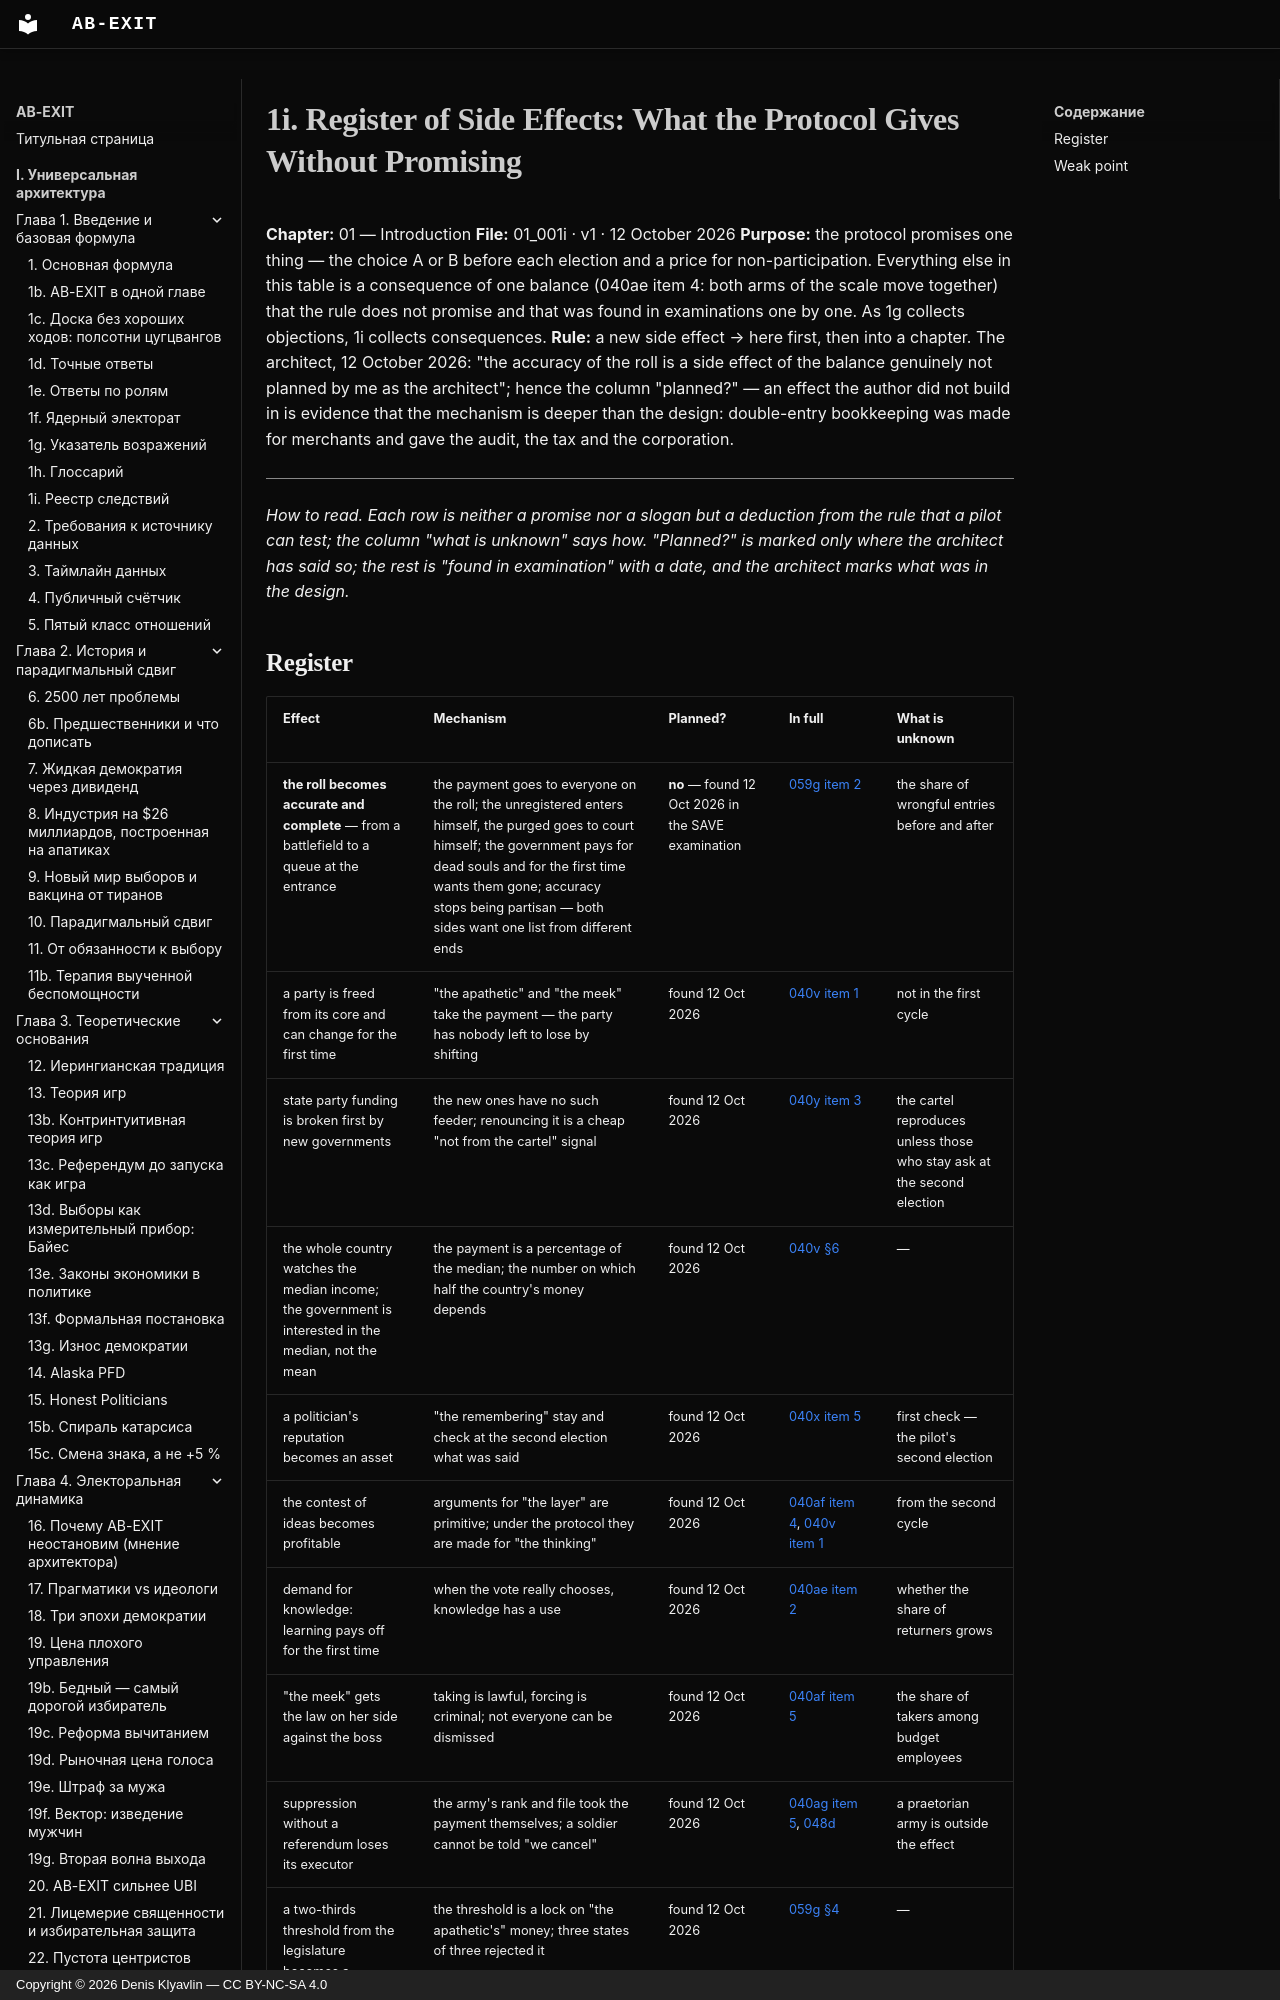

repository: Denis-Kliavlin/ab-exit · page: 01-introduction/001i-side-effects.en/index.html · generator: mkdocs · copyright: Copyright © 2026 Denis Klyavlin — CC BY-NC-SA 4.0

# 1i. Register of Side Effects: What the Protocol Gives Without Promising

**Chapter:** 01 — Introduction
**File:** 01_001i · v1 · 12 October 2026
**Purpose:** the protocol promises one thing — the choice A or B before each election and a price for non-participation. Everything else in this table is a consequence of one balance (040ae item 4: both arms of the scale move together) that the rule does not promise and that was found in examinations one by one. As 1g collects objections, 1i collects consequences. **Rule:** a new side effect → here first, then into a chapter. The architect, 12 October 2026: "the accuracy of the roll is a side effect of the balance genuinely not planned by me as the architect"; hence the column "planned?" — an effect the author did not build in is evidence that the mechanism is deeper than the design: double-entry bookkeeping was made for merchants and gave the audit, the tax and the corporation.

---

*How to read. Each row is neither a promise nor a slogan but a deduction from the rule that a pilot can test; the column "what is unknown" says how. "Planned?" is marked only where the architect has said so; the rest is "found in examination" with a date, and the architect marks what was in the design.*
